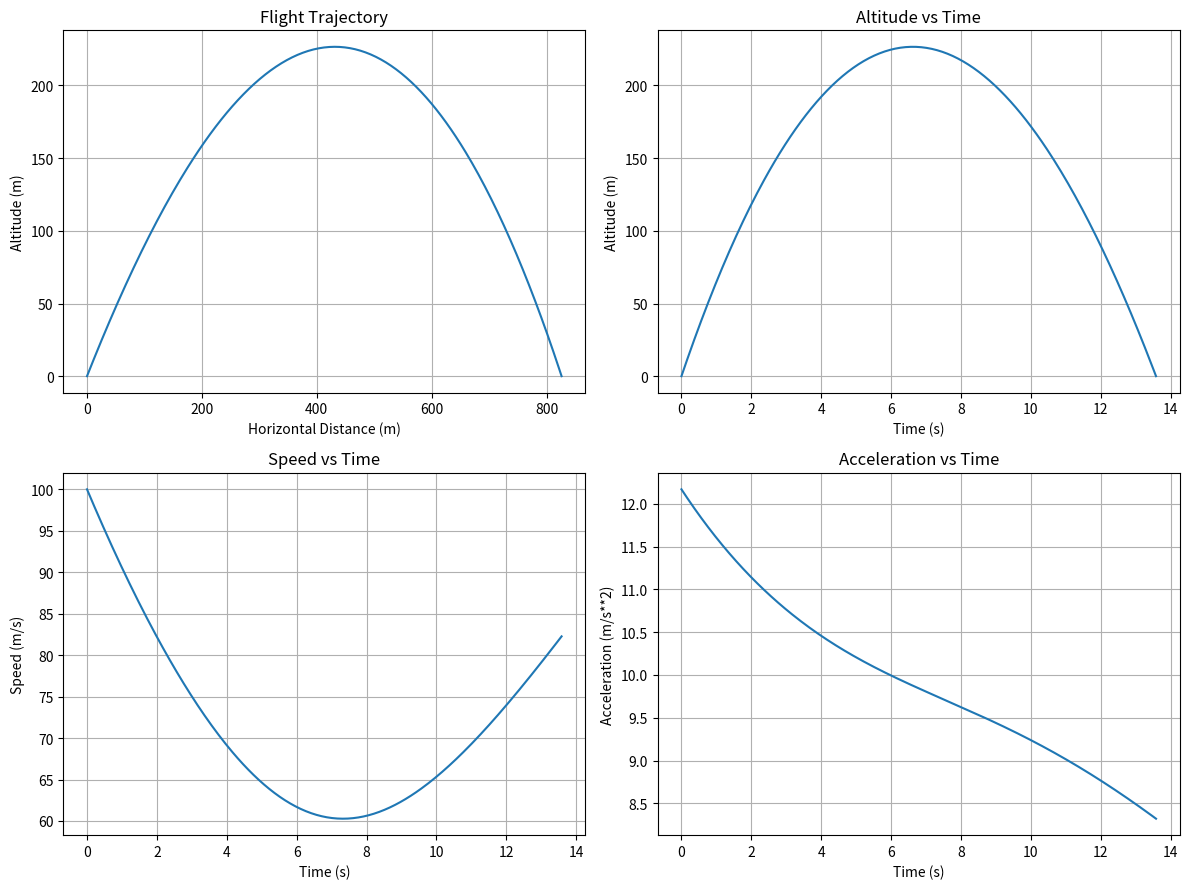

This chart was generated by the following Python code:
import numpy as np
import matplotlib.pyplot as plt
from scipy.integrate import solve_ivp

# ---------------------------------
# Vehicle and atmospheric properties
# ---------------------------------

mass = 100.0          # kg
drag_coefficient = 0.5
area = 0.1            # m^2
air_density = 1.225   # kg/m^3
gravity = 9.81        # m/s^2

# ---------------------------------
# Initial flight conditions
# ---------------------------------

initial_speed = 100.0  # m/s
launch_angle = 45.0   # degrees

angle_rad = np.radians(launch_angle)

vx0 = initial_speed * np.cos(angle_rad)
vy0 = initial_speed * np.sin(angle_rad)

# Starting position
x0 = 0.0
y0 = 0.0

# Initial state
initial_state = [x0, y0, vx0, vy0]

# ---------------------------------
# Equations of motion
# ---------------------------------

def equations_of_motion(t, state):

    x, y, vx, vy = state

    speed = np.sqrt(vx**2 + vy**2)

    drag_factor = (
        0.5 * air_density * drag_coefficient * area / mass
    )

    ax = -drag_factor * speed * vx
    ay = -gravity - drag_factor * speed * vy

    return [vx, vy, ax, ay]

print("Physics model initialized successfully!")

# ---------------------------------
# Flight trajectory simulation
# ---------------------------------

# Stop the simulation when the vehicle reaches the ground
def hit_ground(t, state):
    return state[1]

hit_ground.terminal = True
hit_ground.direction = -1

# Solve the equations of motion
solution = solve_ivp(
    equations_of_motion,
    (0, 100),
    initial_state,
    events=hit_ground,
    max_step=0.05
)

# Extract results
time = solution.t
x = solution.y[0]
y = solution.y[1]
vx = solution.y[2]
vy = solution.y[3]

# Calculate total velocity
speed = np.sqrt(vx**2 + vy**2)

# Calculate flight statistics
maximum_altitude = np.max(y)
flight_time = time[-1]
horizontal_range = x[-1]
maximum_speed = np.max(speed)

print("\n--- Flight Simulation Results ---")
print(f"Maximum Altitude: {maximum_altitude:.2f} m")
print(f"Flight Time: {flight_time:.2f} s")
print(f"Horizontal Range: {horizontal_range:.2f} m")
print(f"Maximum Speed: {maximum_speed:.2f} m/s")

# ---------------------------------
# Flight simulation graphs
# ---------------------------------

# Calculate acceleration components
drag_factor = (
    0.5 * air_density * drag_coefficient * area / mass
)

ax = -drag_factor * speed * vx
ay = -gravity - drag_factor * speed * vy

acceleration = np.sqrt(ax**2 + ay**2)


fig, axs = plt.subplots(2, 2, figsize=(12, 9))

# Graph 1: Flight trajectory
axs[0, 0].plot(x, y)
axs[0, 0].set_title("Flight Trajectory")
axs[0, 0].set_xlabel("Horizontal Distance (m)")
axs[0, 0].set_ylabel("Altitude (m)")
axs[0, 0].grid(True)

# Graph 2: Altitude vs Time
axs[0, 1].plot(time, y)
axs[0, 1].set_title("Altitude vs Time")
axs[0, 1].set_xlabel("Time (s)")
axs[0, 1].set_ylabel("Altitude (m)")
axs[0, 1].grid(True)

# Graph 3: Speed vs Time
axs[1, 0].plot(time, speed)
axs[1, 0].set_title("Speed vs Time")
axs[1, 0].set_xlabel("Time (s)")
axs[1, 0].set_ylabel("Speed (m/s)")
axs[1, 0].grid(True)

# Graph 4: Acceleration vs Time
axs[1, 1].plot(time, acceleration)
axs[1, 1].set_title("Acceleration vs Time")
axs[1, 1].set_xlabel("Time (s)")
axs[1, 1].set_ylabel("Acceleration (m/s**2)")
axs[1, 1].grid(True)

plt.tight_layout()
plt.savefig("flight_simulation_graphs.png", dpi=300)
plt.show()

import csv

with open("trajectory_data.csv", "w", newline="") as file:
    writer = csv.writer(file)
    writer.writerow(["Time", "X", "Y", "Z", "Speed", "Acceleration"])

    for i in range(len(time)):
        writer.writerow([
            time[i],
            x[i],
            0,
            y[i],
            speed[i],
            acceleration[i]
        ])

print("Trajectory data exported successfully!")

with open("trajectory.vtk", "w") as file:
    file.write("# vtk DataFile Version 3.0\n")
    file.write("Flight trajectory\n")
    file.write("ASCII\n")
    file.write("DATASET POLYDATA\n")

    file.write(f"POINTS {len(time)} float\n")
    for xi, yi in zip(x, y):
        file.write(f"{xi} 0 {yi}\n")

    file.write(f"LINES 1 {len(time) + 1}\n")
    file.write(f"{len(time)} " + " ".join(map(str, range(len(time)))) + "\n")

    file.write(f"POINT_DATA {len(time)}\n")
    file.write("SCALARS Speed float 1\n")
    file.write("LOOKUP_TABLE default\n")
    for value in speed:
        file.write(f"{value}\n")

print("VTK trajectory exported successfully!")
